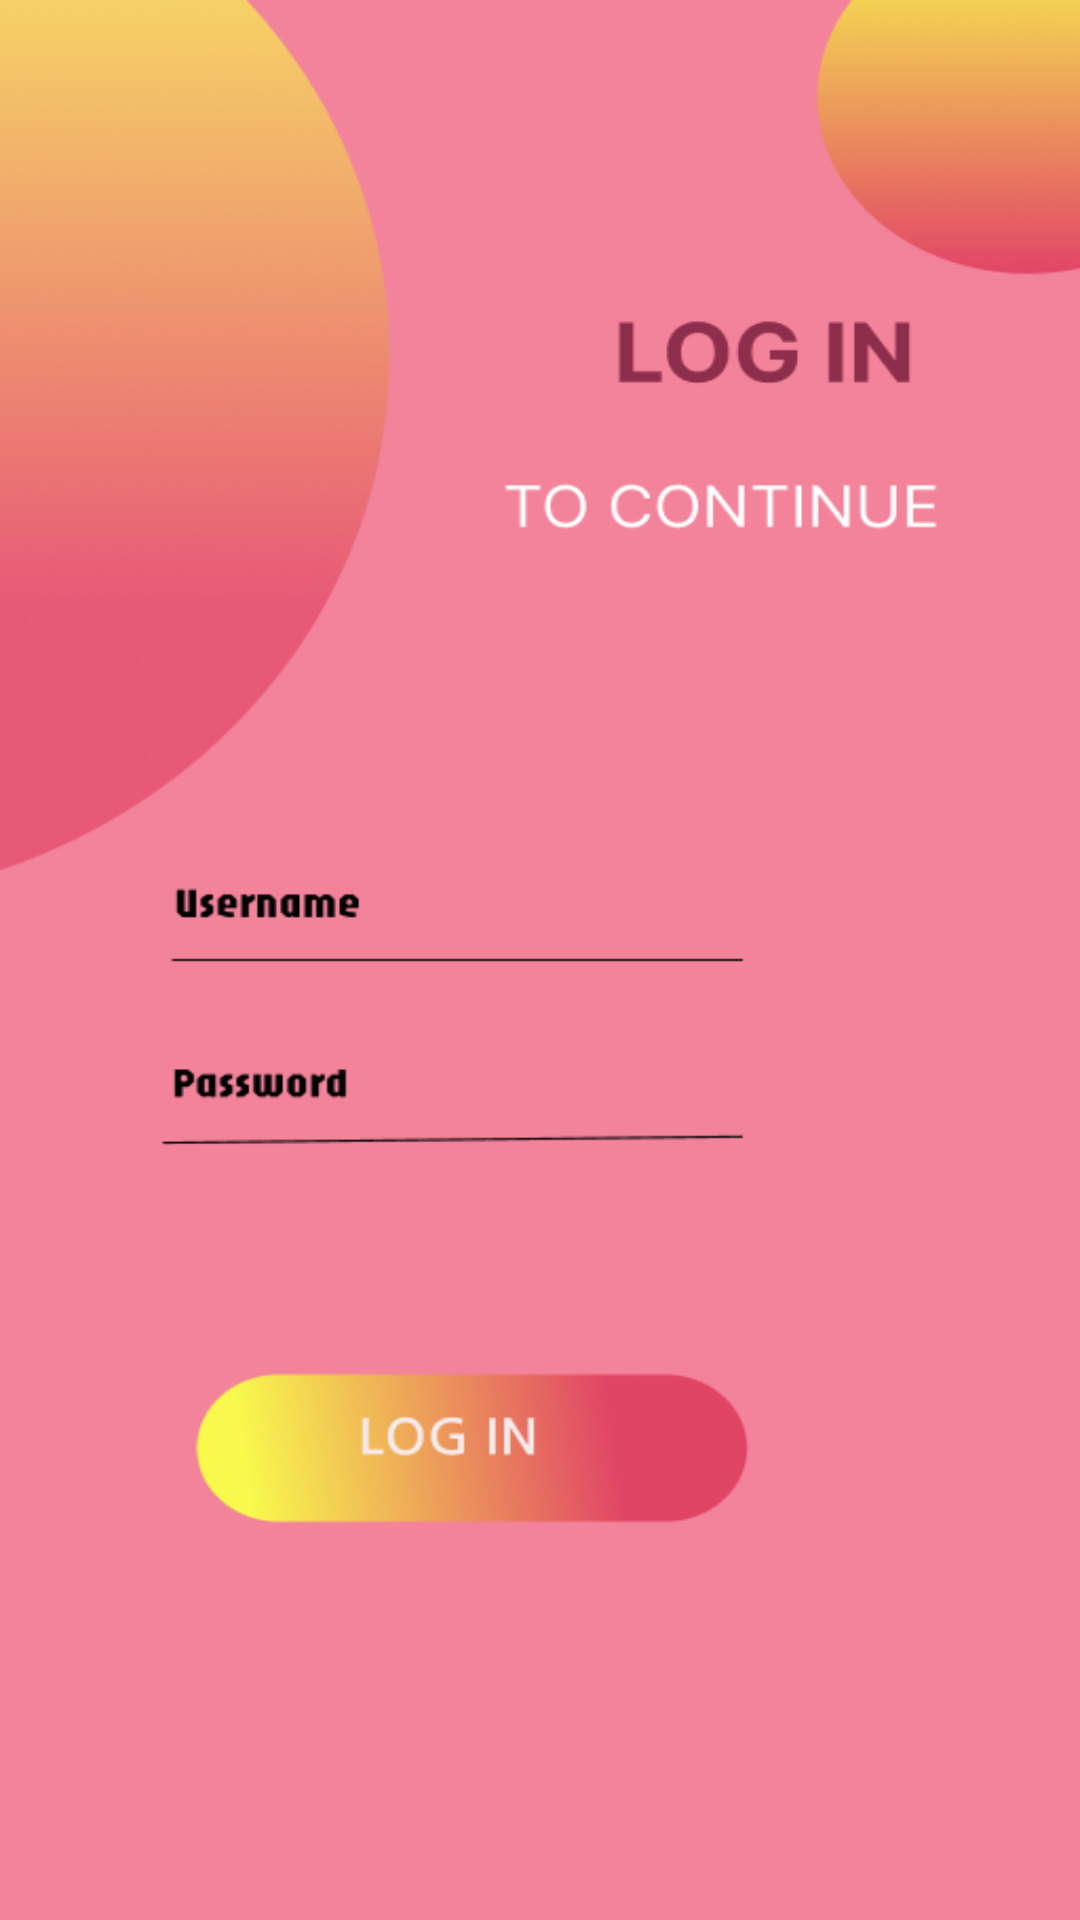

The Android layout XML behind this screen, and the referenced resources:
<!-- AndroidManifest.xml: application theme Theme.MyApplicationlibrary -->
<!-- res/layout/activity_admin_login.xml -->
<?xml version="1.0" encoding="utf-8"?>
<androidx.constraintlayout.widget.ConstraintLayout xmlns:android="http://schemas.android.com/apk/res/android"
    xmlns:app="http://schemas.android.com/apk/res-auto"
    xmlns:tools="http://schemas.android.com/tools"
    android:id="@+id/main"
    android:layout_width="match_parent"
    android:layout_height="match_parent"
    tools:context=".AdminLoginActivity"
    android:background="@drawable/adminlogin">

    <EditText
        android:id="@+id/etadminUsername"
        android:layout_width="219dp"
        android:layout_height="34dp"
        android:layout_marginTop="332dp"
        android:background="@android:color/transparent"
        android:inputType="text"
        android:padding="10dp"
        android:textColor="#FFFFFF"
        android:textColorHint="#A8A8A8"
        app:layout_constraintEnd_toEndOf="parent"
        app:layout_constraintHorizontal_bias="0.312"
        app:layout_constraintStart_toStartOf="parent"
        app:layout_constraintTop_toTopOf="parent"
        app:layout_constraintVerticalBias="0.4"
        app:layout_constraintWidth_percent="0.8" />

    <EditText
        android:id="@+id/etadminPassword"
        android:layout_width="213dp"
        android:layout_height="31dp"
        android:layout_marginTop="36dp"
        android:background="@android:color/transparent"
        android:inputType="textPassword"
        android:padding="10dp"
        android:textColor="#FFFFFF"
        android:textColorHint="#A8A8A8"
        app:layout_constraintEnd_toEndOf="parent"
        app:layout_constraintHorizontal_bias="0.292"
        app:layout_constraintMarginTop="10dp"
        app:layout_constraintStart_toStartOf="parent"
        app:layout_constraintTop_toBottomOf="@+id/etadminUsername"
        app:layout_constraintWidth_percent="0.8" />

    <Button
        android:id="@+id/btnLogin"
        android:layout_width="195dp"
        android:layout_height="51dp"
        android:layout_marginBottom="160dp"
        android:background="@color/transparent"
        android:padding="10dp"
        android:textAllCaps="false"
        android:textColor="#FFFFFF"
        app:layout_constraintBottom_toBottomOf="parent"
        app:layout_constraintEnd_toEndOf="parent"
        app:layout_constraintHorizontal_bias="0.351"
        app:layout_constraintMarginTop="20dp"
        app:layout_constraintStart_toStartOf="parent"
        app:layout_constraintWidth_percent="0.8" />

</androidx.constraintlayout.widget.ConstraintLayout>
<!-- resources referenced by this layout -->
<resources>
  <!-- drawable adminlogin: png bitmap (drawable, 88650 bytes) -->
  <style name="Theme.MyApplicationlibrary" parent="Base.Theme.MyApplicationlibrary" />
  <style name="Base.Theme.MyApplicationlibrary" parent="Theme.Material3.DayNight.NoActionBar">
          
          
      </style>
</resources>
